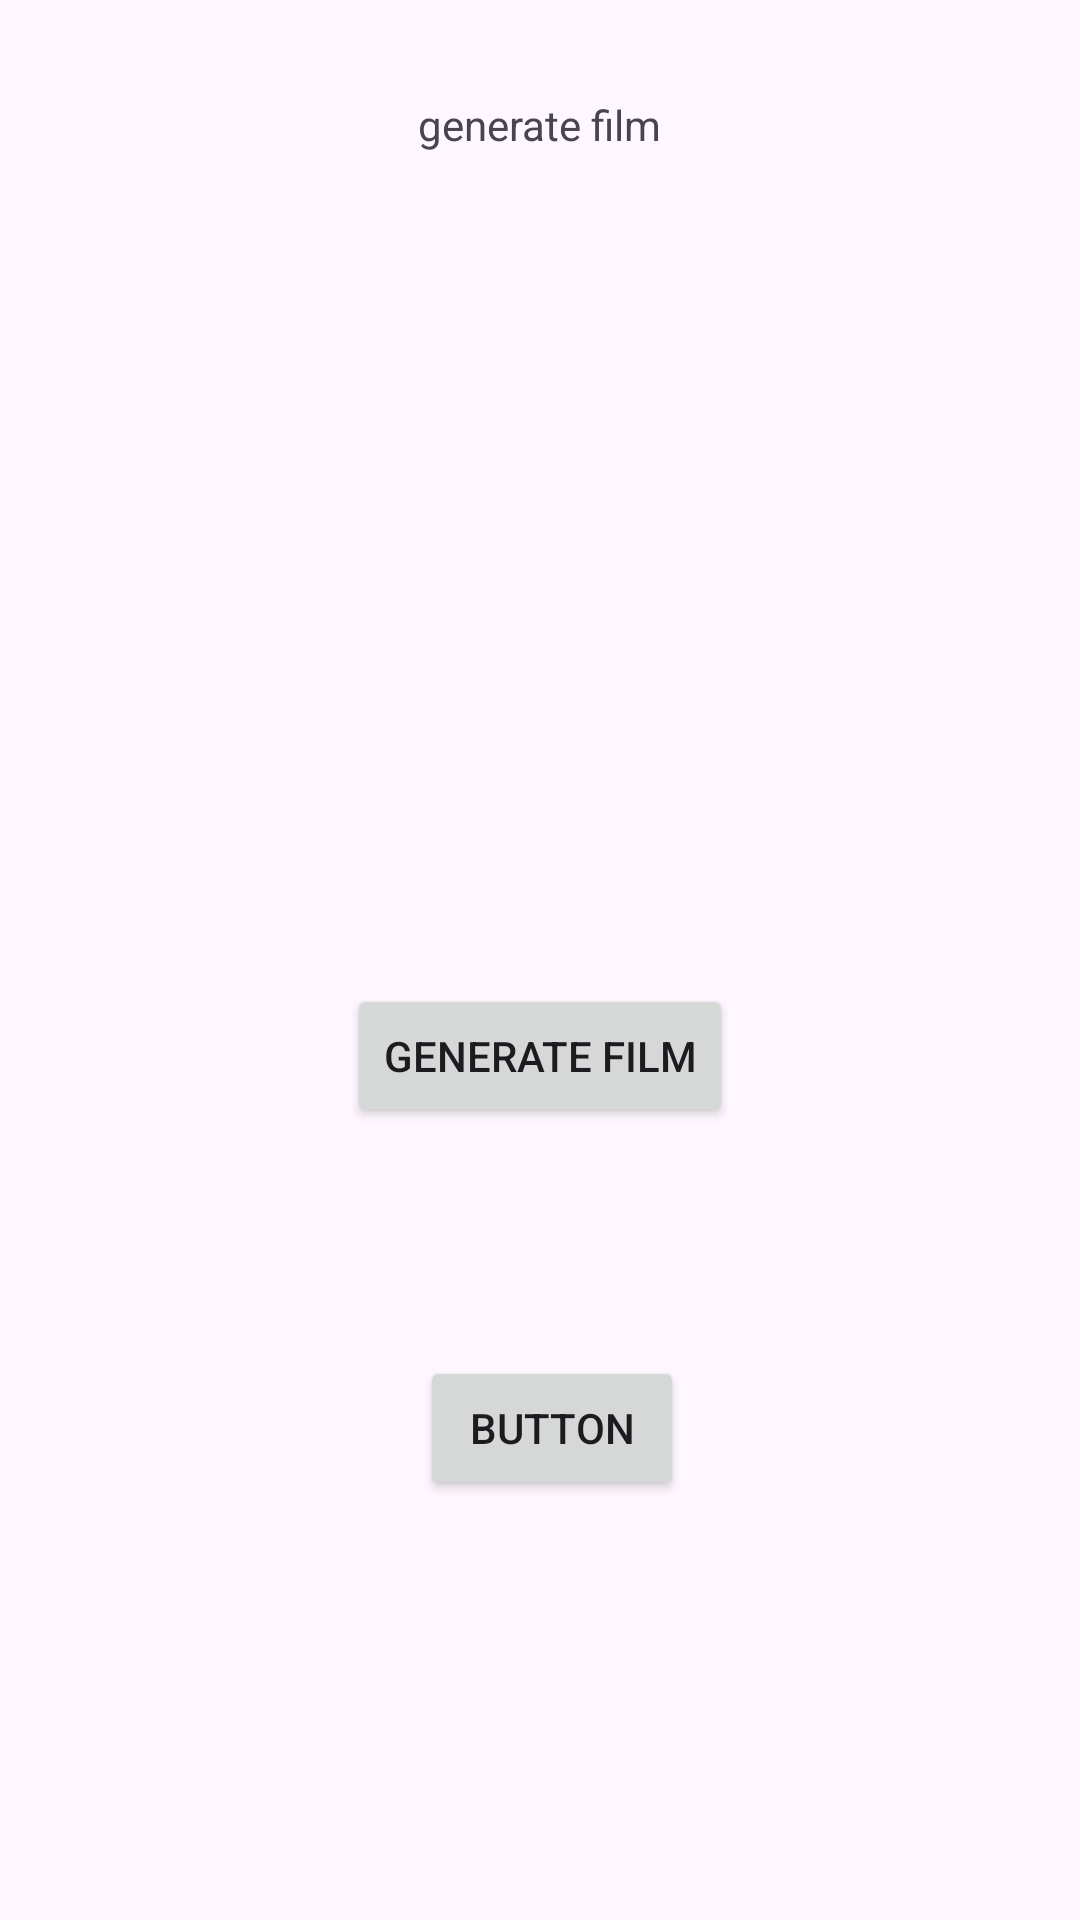

Android layout source for this screen:
<!-- AndroidManifest.xml: application theme Theme.Filmography -->
<!-- res/layout/fragment_film_generate.xml -->
<?xml version="1.0" encoding="utf-8"?>
<androidx.constraintlayout.widget.ConstraintLayout
    xmlns:android="http://schemas.android.com/apk/res/android"
    xmlns:app="http://schemas.android.com/apk/res-auto"
    xmlns:tools="http://schemas.android.com/tools"
    android:layout_width="match_parent"
    android:layout_height="match_parent"
    tools:context=".presentation.screens.FilmGenerateFragment">


    <TextView
        android:id="@+id/tv_title"
        android:layout_width="wrap_content"
        android:layout_height="wrap_content"
        android:layout_marginTop="32dp"
        android:text="generate film"
        app:layout_constraintEnd_toEndOf="parent"
        app:layout_constraintStart_toStartOf="parent"
        app:layout_constraintTop_toTopOf="parent" />

    <Button
        android:id="@+id/btn_get_random_film"
        android:layout_width="wrap_content"
        android:layout_height="wrap_content"
        android:layout_marginBottom="264dp"
        android:text="generate film"
        app:layout_constraintBottom_toBottomOf="parent"
        app:layout_constraintEnd_toEndOf="parent"
        app:layout_constraintStart_toStartOf="parent" />

    <Button
        android:id="@+id/button2"
        android:layout_width="wrap_content"
        android:layout_height="wrap_content"
        android:layout_marginBottom="140dp"
        android:text="Button"
        app:layout_constraintBottom_toBottomOf="parent"
        app:layout_constraintEnd_toEndOf="parent"
        app:layout_constraintHorizontal_bias="0.515"
        app:layout_constraintStart_toStartOf="parent" />


</androidx.constraintlayout.widget.ConstraintLayout>
<!-- resources referenced by this layout -->
<resources>
  <style name="Theme.Filmography" parent="Base.Theme.Filmography" />
  <style name="Base.Theme.Filmography" parent="Theme.Material3.DayNight.NoActionBar">
          
          
      </style>
</resources>
